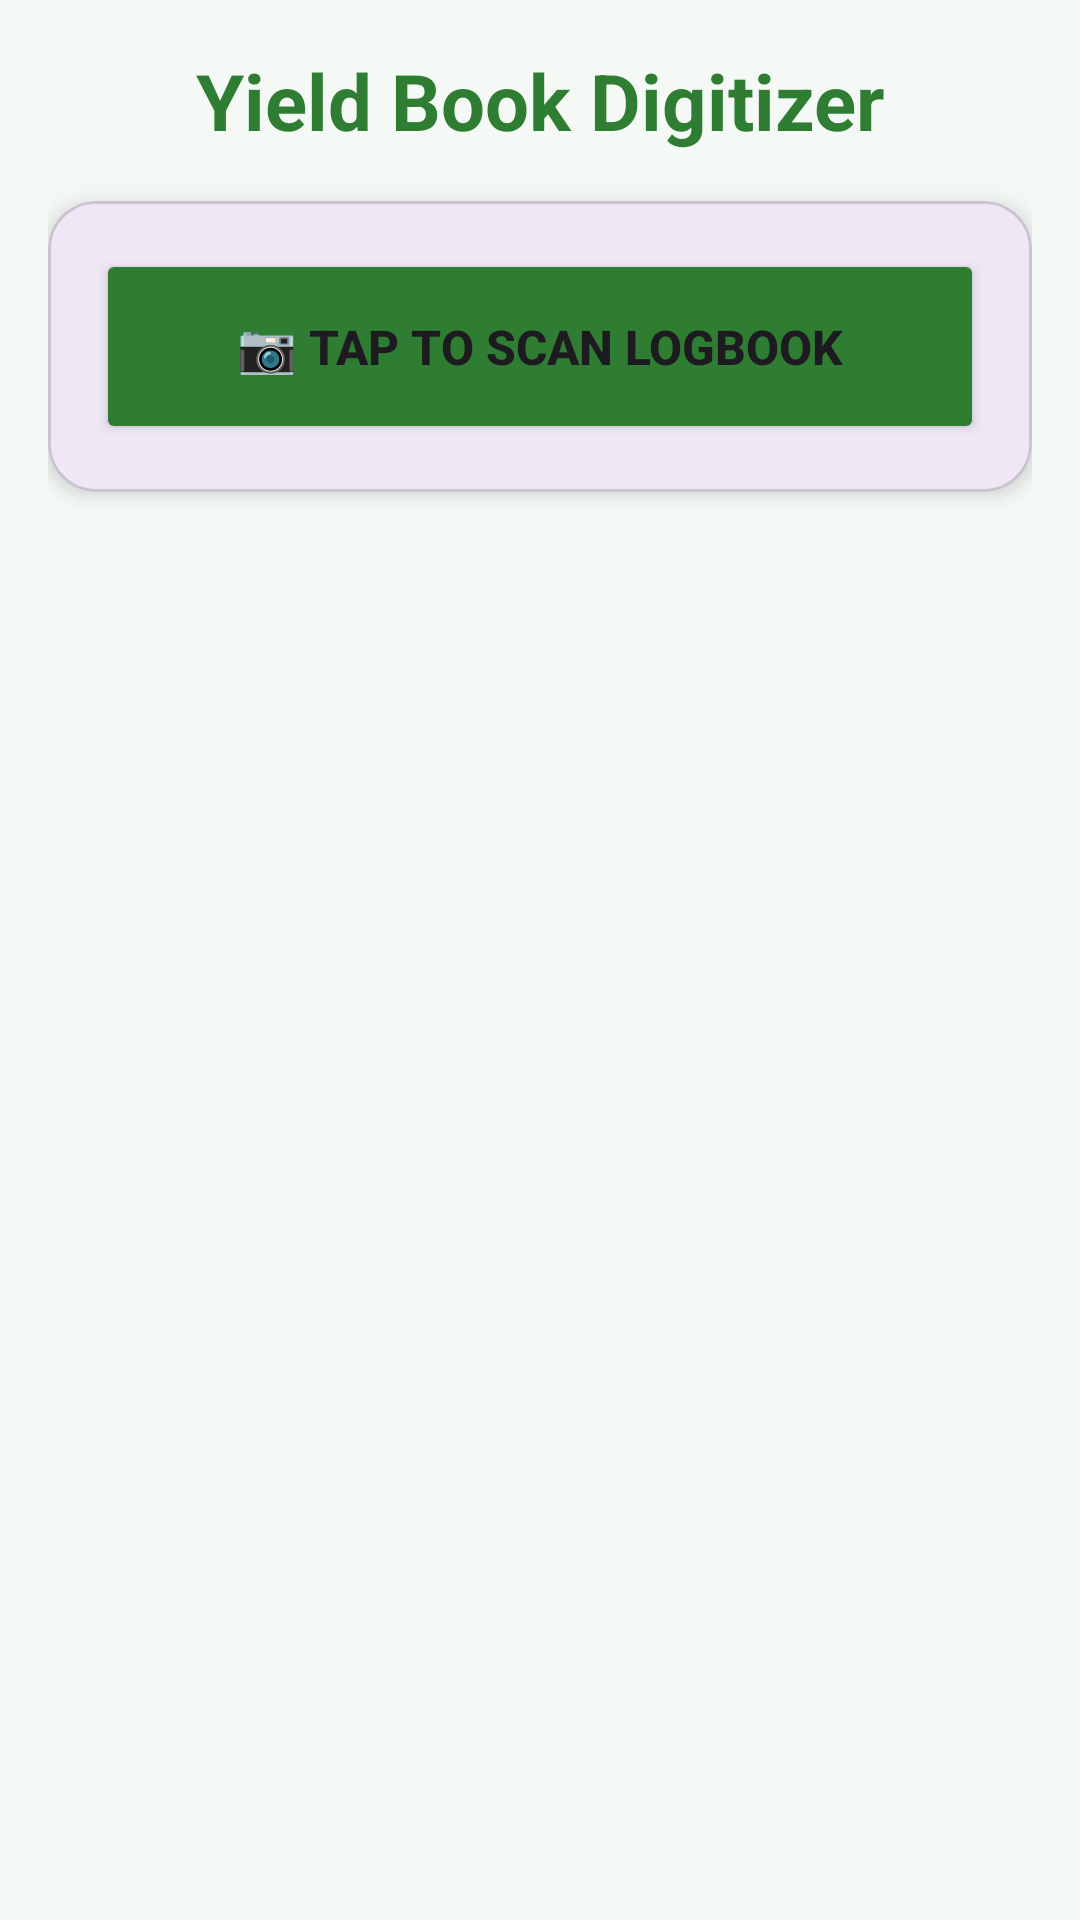

Here is an Android app screen rendered from its layout file. Give the layout XML and the strings, colors and styles it references.
<!-- AndroidManifest.xml: application theme Theme.LogbookDigitizer -->
<!-- res/layout/activity_main.xml -->
<?xml version="1.0" encoding="utf-8"?>
<ScrollView xmlns:android="http://schemas.android.com/apk/res/android"
    xmlns:app="http://schemas.android.com/apk/res-auto"
    android:layout_width="match_parent"
    android:layout_height="match_parent"
    android:background="@color/estate_background"
    android:fillViewport="true">

    <LinearLayout
        android:layout_width="match_parent"
        android:layout_height="wrap_content"
        android:orientation="vertical"
        android:padding="16dp">

        <TextView
            android:layout_width="match_parent"
            android:layout_height="wrap_content"
            android:text="Yield Book Digitizer"
            android:textAlignment="center"
            android:textColor="@color/estate_primary"
            android:textSize="26sp"
            android:textStyle="bold"
            android:layout_marginBottom="16dp"/>

        <com.google.android.material.card.MaterialCardView
            android:layout_width="match_parent"
            android:layout_height="wrap_content"
            app:cardCornerRadius="16dp"
            app:cardElevation="4dp"
            android:layout_marginBottom="16dp">

            <LinearLayout
                android:layout_width="match_parent"
                android:layout_height="wrap_content"
                android:orientation="vertical"
                android:padding="16dp">

                <Button
                    android:id="@+id/btnScanDocument"
                    android:layout_width="match_parent"
                    android:layout_height="65dp"
                    android:text="📷 Tap to Scan Logbook"
                    android:textSize="16sp"
                    android:textStyle="bold"
                    app:cornerRadius="12dp"
                    android:backgroundTint="@color/estate_primary"/>

                <ImageView
                    android:id="@+id/ivScannedPreview"
                    android:layout_width="match_parent"
                    android:layout_height="250dp"
                    android:layout_marginTop="16dp"
                    android:scaleType="fitCenter"
                    android:visibility="gone"/>

                <LinearLayout
                    android:id="@+id/layoutQaError"
                    android:layout_width="match_parent"
                    android:layout_height="wrap_content"
                    android:orientation="vertical"
                    android:background="@color/qa_error"
                    android:padding="16dp"
                    android:layout_marginTop="12dp"
                    android:visibility="gone">

                    <TextView
                        android:id="@+id/tvQaErrorMessage"
                        android:layout_width="match_parent"
                        android:layout_height="wrap_content"
                        android:text="⚠️ Image error. Please retake."
                        android:textAlignment="center"
                        android:textColor="@color/white"
                        android:textSize="16sp"
                        android:textStyle="bold"
                        android:layout_marginBottom="8dp"/>

                    <Button
                        android:id="@+id/btnRetryScan"
                        android:layout_width="match_parent"
                        android:layout_height="wrap_content"
                        android:text="Retry Scanning"
                        android:textColor="@color/qa_error"
                        android:backgroundTint="@color/white"/>
                </LinearLayout>

                <TextView
                    android:id="@+id/tvQaSuccess"
                    android:layout_width="match_parent"
                    android:layout_height="wrap_content"
                    android:layout_marginTop="12dp"
                    android:padding="12dp"
                    android:textAlignment="center"
                    android:textColor="@color/white"
                    android:background="@color/qa_success"
                    android:text=" Passed QA Check"
                    android:textStyle="bold"
                    android:visibility="gone"/>
            </LinearLayout>
        </com.google.android.material.card.MaterialCardView>

        <com.google.android.material.card.MaterialCardView
            android:id="@+id/cardMetadataForm"
            android:layout_width="match_parent"
            android:layout_height="wrap_content"
            app:cardCornerRadius="16dp"
            app:cardElevation="4dp"
            android:visibility="gone">

            <LinearLayout
                android:layout_width="match_parent"
                android:layout_height="wrap_content"
                android:orientation="vertical"
                android:padding="16dp">

                <TextView
                    android:layout_width="wrap_content"
                    android:layout_height="wrap_content"
                    android:text="Pre-OCR Tagging"
                    android:textColor="@color/black"
                    android:textSize="18sp"
                    android:textStyle="bold"
                    android:layout_marginBottom="16dp"/>

                <com.google.android.material.textfield.TextInputLayout
                    style="@style/Widget.MaterialComponents.TextInputLayout.OutlinedBox"
                    android:layout_width="match_parent"
                    android:layout_height="wrap_content"
                    android:hint="Division"
                    android:layout_marginBottom="12dp">
                    <com.google.android.material.textfield.TextInputEditText
                        android:id="@+id/etDivision"
                        android:layout_width="match_parent"
                        android:layout_height="wrap_content"
                        android:inputType="textCapWords"/>
                </com.google.android.material.textfield.TextInputLayout>

                <com.google.android.material.textfield.TextInputLayout
                    style="@style/Widget.MaterialComponents.TextInputLayout.OutlinedBox"
                    android:layout_width="match_parent"
                    android:layout_height="wrap_content"
                    android:hint="Field ID (e.g., F-102)"
                    android:layout_marginBottom="12dp">
                    <com.google.android.material.textfield.TextInputEditText
                        android:id="@+id/etFieldId"
                        android:layout_width="match_parent"
                        android:layout_height="wrap_content"
                        android:inputType="textCapCharacters"/>
                </com.google.android.material.textfield.TextInputLayout>

                <LinearLayout
                    android:layout_width="match_parent"
                    android:layout_height="wrap_content"
                    android:orientation="horizontal"
                    android:layout_marginBottom="16dp">

                    <com.google.android.material.textfield.TextInputLayout
                        style="@style/Widget.MaterialComponents.TextInputLayout.OutlinedBox"
                        android:layout_width="0dp"
                        android:layout_weight="1"
                        android:layout_height="wrap_content"
                        android:hint="Start (MM/YYYY)"
                        android:layout_marginEnd="8dp">
                        <com.google.android.material.textfield.TextInputEditText
                            android:id="@+id/etStartDate"
                            android:layout_width="match_parent"
                            android:layout_height="wrap_content"
                            android:inputType="datetime"/>
                    </com.google.android.material.textfield.TextInputLayout>

                    <com.google.android.material.textfield.TextInputLayout
                        style="@style/Widget.MaterialComponents.TextInputLayout.OutlinedBox"
                        android:layout_width="0dp"
                        android:layout_weight="1"
                        android:layout_height="wrap_content"
                        android:hint="End (MM/YYYY)"
                        android:layout_marginStart="8dp">
                        <com.google.android.material.textfield.TextInputEditText
                            android:id="@+id/etEndDate"
                            android:layout_width="match_parent"
                            android:layout_height="wrap_content"
                            android:inputType="datetime"/>
                    </com.google.android.material.textfield.TextInputLayout>
                </LinearLayout>

                <Button
                    android:id="@+id/btnUpload"
                    android:layout_width="match_parent"
                    android:layout_height="65dp"
                    android:text="☁️ Save to Database"
                    android:textSize="16sp"
                    android:textStyle="bold"
                    app:cornerRadius="12dp"
                    android:backgroundTint="@color/estate_secondary"/>
            </LinearLayout>
        </com.google.android.material.card.MaterialCardView>
    </LinearLayout>
</ScrollView>
<!-- resources referenced by this layout -->
<resources>
  <color name="black">#FF000000</color>
  <color name="estate_background">#F5F9F5</color>
  <color name="estate_primary">#2E7D32</color>
  <color name="estate_secondary">#4CAF50</color>
  <color name="qa_error">#D32F2F</color>
  <color name="qa_success">#388E3C</color>
  <color name="white">#FFFFFFFF</color>
  <style name="Theme.LogbookDigitizer" parent="Base.Theme.LogbookDigitizer" />
  <style name="Base.Theme.LogbookDigitizer" parent="Theme.Material3.DayNight.NoActionBar">
          
          
      </style>
</resources>
